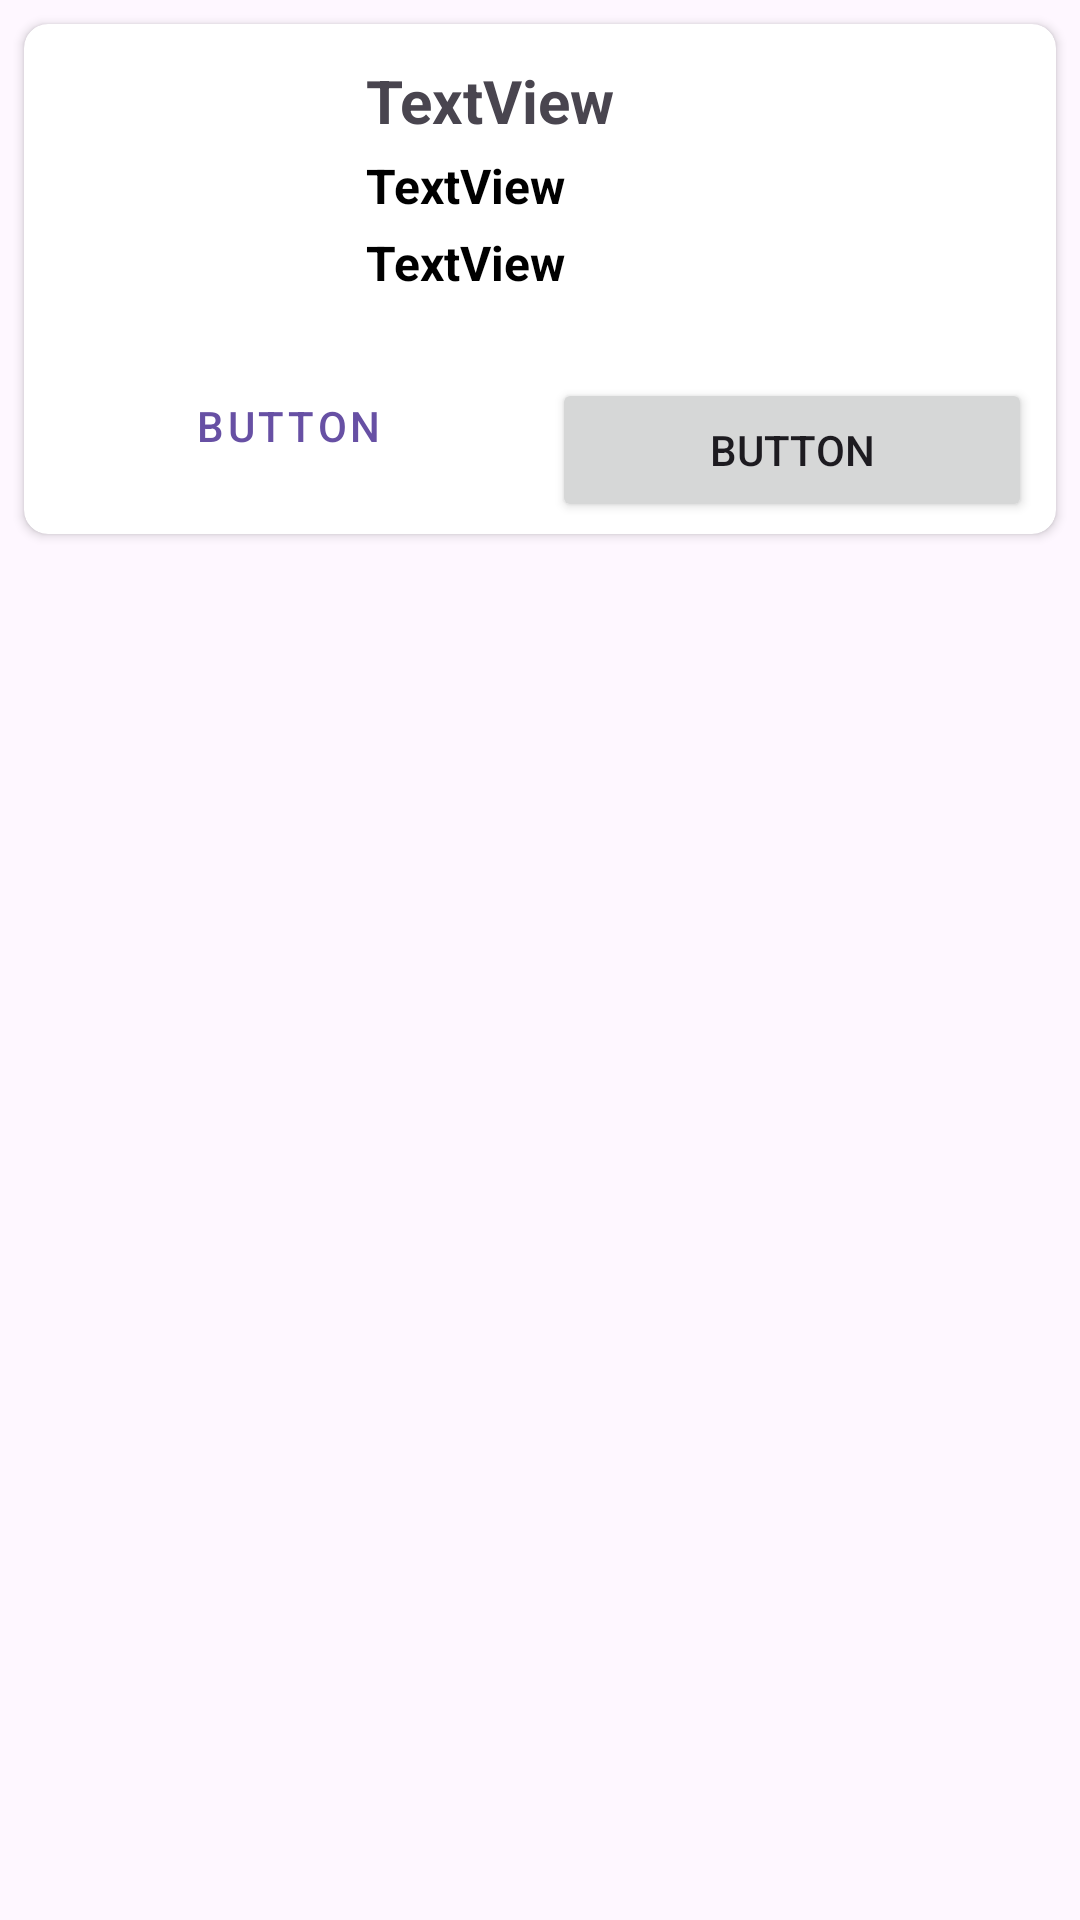

Write the Android layout XML for this screen, with the resource values it uses.
<!-- AndroidManifest.xml: application theme Theme.B01_G01_Mobile_Masters -->
<!-- res/layout/layout_product_item.xml -->
<?xml version="1.0" encoding="utf-8"?>
<androidx.constraintlayout.widget.ConstraintLayout xmlns:android="http://schemas.android.com/apk/res/android"
    xmlns:app="http://schemas.android.com/apk/res-auto"
    xmlns:tools="http://schemas.android.com/tools"
    android:layout_width="match_parent"
    android:layout_height="wrap_content">

    <androidx.cardview.widget.CardView
        android:layout_margin="8dp"
        android:layout_width="match_parent"
        android:layout_height="wrap_content"
        app:cardCornerRadius="8dp"
        app:layout_constraintStart_toEndOf="parent"
        app:layout_constraintStart_toStartOf="parent"
        app:layout_constraintTop_toTopOf="parent">

        <androidx.constraintlayout.widget.ConstraintLayout
            android:layout_width="match_parent"
            android:layout_height="match_parent"
            android:padding="4dp">

            <ImageView
                android:id="@+id/imageView2"
                android:layout_width="90dp"
                android:layout_height="90dp"
                android:layout_margin="8dp"
                tools:layout_editor_absoluteX="0dp"
                tools:layout_editor_absoluteY="0dp"
                app:layout_constraintTop_toTopOf="parent"
                app:layout_constraintStart_toStartOf="parent"
                tools:srcCompat="@tools:sample/avatars" />

            <TextView
                android:id="@+id/textView"
                android:layout_width="wrap_content"
                android:layout_height="wrap_content"
                android:text="TextView"
                android:textColor="@color/colorOrange"
                android:textSize="20sp"
                android:textStyle="bold"
                android:layout_marginStart="12dp"
                app:layout_constraintStart_toEndOf="@+id/imageView2"
                app:layout_constraintTop_toTopOf="@+id/imageView2" />

            <TextView
                android:id="@+id/textView3"
                android:layout_width="wrap_content"
                android:layout_height="wrap_content"
                android:text="TextView"
                android:textColor="@color/black"
                android:textSize="16sp"
                android:textStyle="bold"
                android:layout_marginTop="4dp"
                android:layout_marginStart="12dp"
                app:layout_constraintStart_toEndOf="@+id/imageView2"
                app:layout_constraintTop_toBottomOf="@+id/textView" />

            <TextView
                android:id="@+id/textView4"
                android:layout_width="wrap_content"
                android:layout_height="wrap_content"
                android:text="TextView"
                android:textColor="@color/black"
                android:textSize="16sp"
                android:textStyle="bold"
                android:layout_marginTop="4dp"
                android:layout_marginStart="12dp"
                app:layout_constraintStart_toEndOf="@+id/imageView2"
                app:layout_constraintTop_toBottomOf="@+id/textView3" />

            <Button
                android:id="@+id/button"
                android:layout_width="0dp"
                android:layout_height="wrap_content"
                android:text="Button"
                android:layout_marginHorizontal="4dp"
                android:layout_marginTop="8dp"
                app:layout_constraintEnd_toStartOf="@+id/guideline2"
                style="@style/Widget.MaterialComponents.Button.OutlinedButton"
                app:layout_constraintStart_toStartOf="parent"
                app:layout_constraintTop_toBottomOf="@+id/imageView2" />

            <Button
                android:id="@+id/button2"
                android:layout_width="0dp"
                android:layout_height="wrap_content"
                android:text="Button"
                android:layout_marginTop="8dp"
                android:layout_marginHorizontal="4dp"
                app:layout_constraintEnd_toEndOf="parent"
                app:layout_constraintStart_toStartOf="@+id/guideline2"
                app:layout_constraintTop_toTopOf="@+id/button" />

            <androidx.constraintlayout.widget.Guideline
                android:id="@+id/guideline2"
                android:layout_width="wrap_content"
                android:layout_height="wrap_content"
                android:orientation="vertical"
                app:layout_constraintGuide_percent="0.5" />

        </androidx.constraintlayout.widget.ConstraintLayout>
    </androidx.cardview.widget.CardView>
</androidx.constraintlayout.widget.ConstraintLayout>
<!-- resources referenced by this layout -->
<resources>
  <color name="black">#FF000000</color>
  <style name="Theme.B01_G01_Mobile_Masters" parent="Base.Theme.B01_G01_Mobile_Masters" />
  <style name="Base.Theme.B01_G01_Mobile_Masters" parent="Theme.Material3.DayNight.NoActionBar">
          
          
      </style>
</resources>
